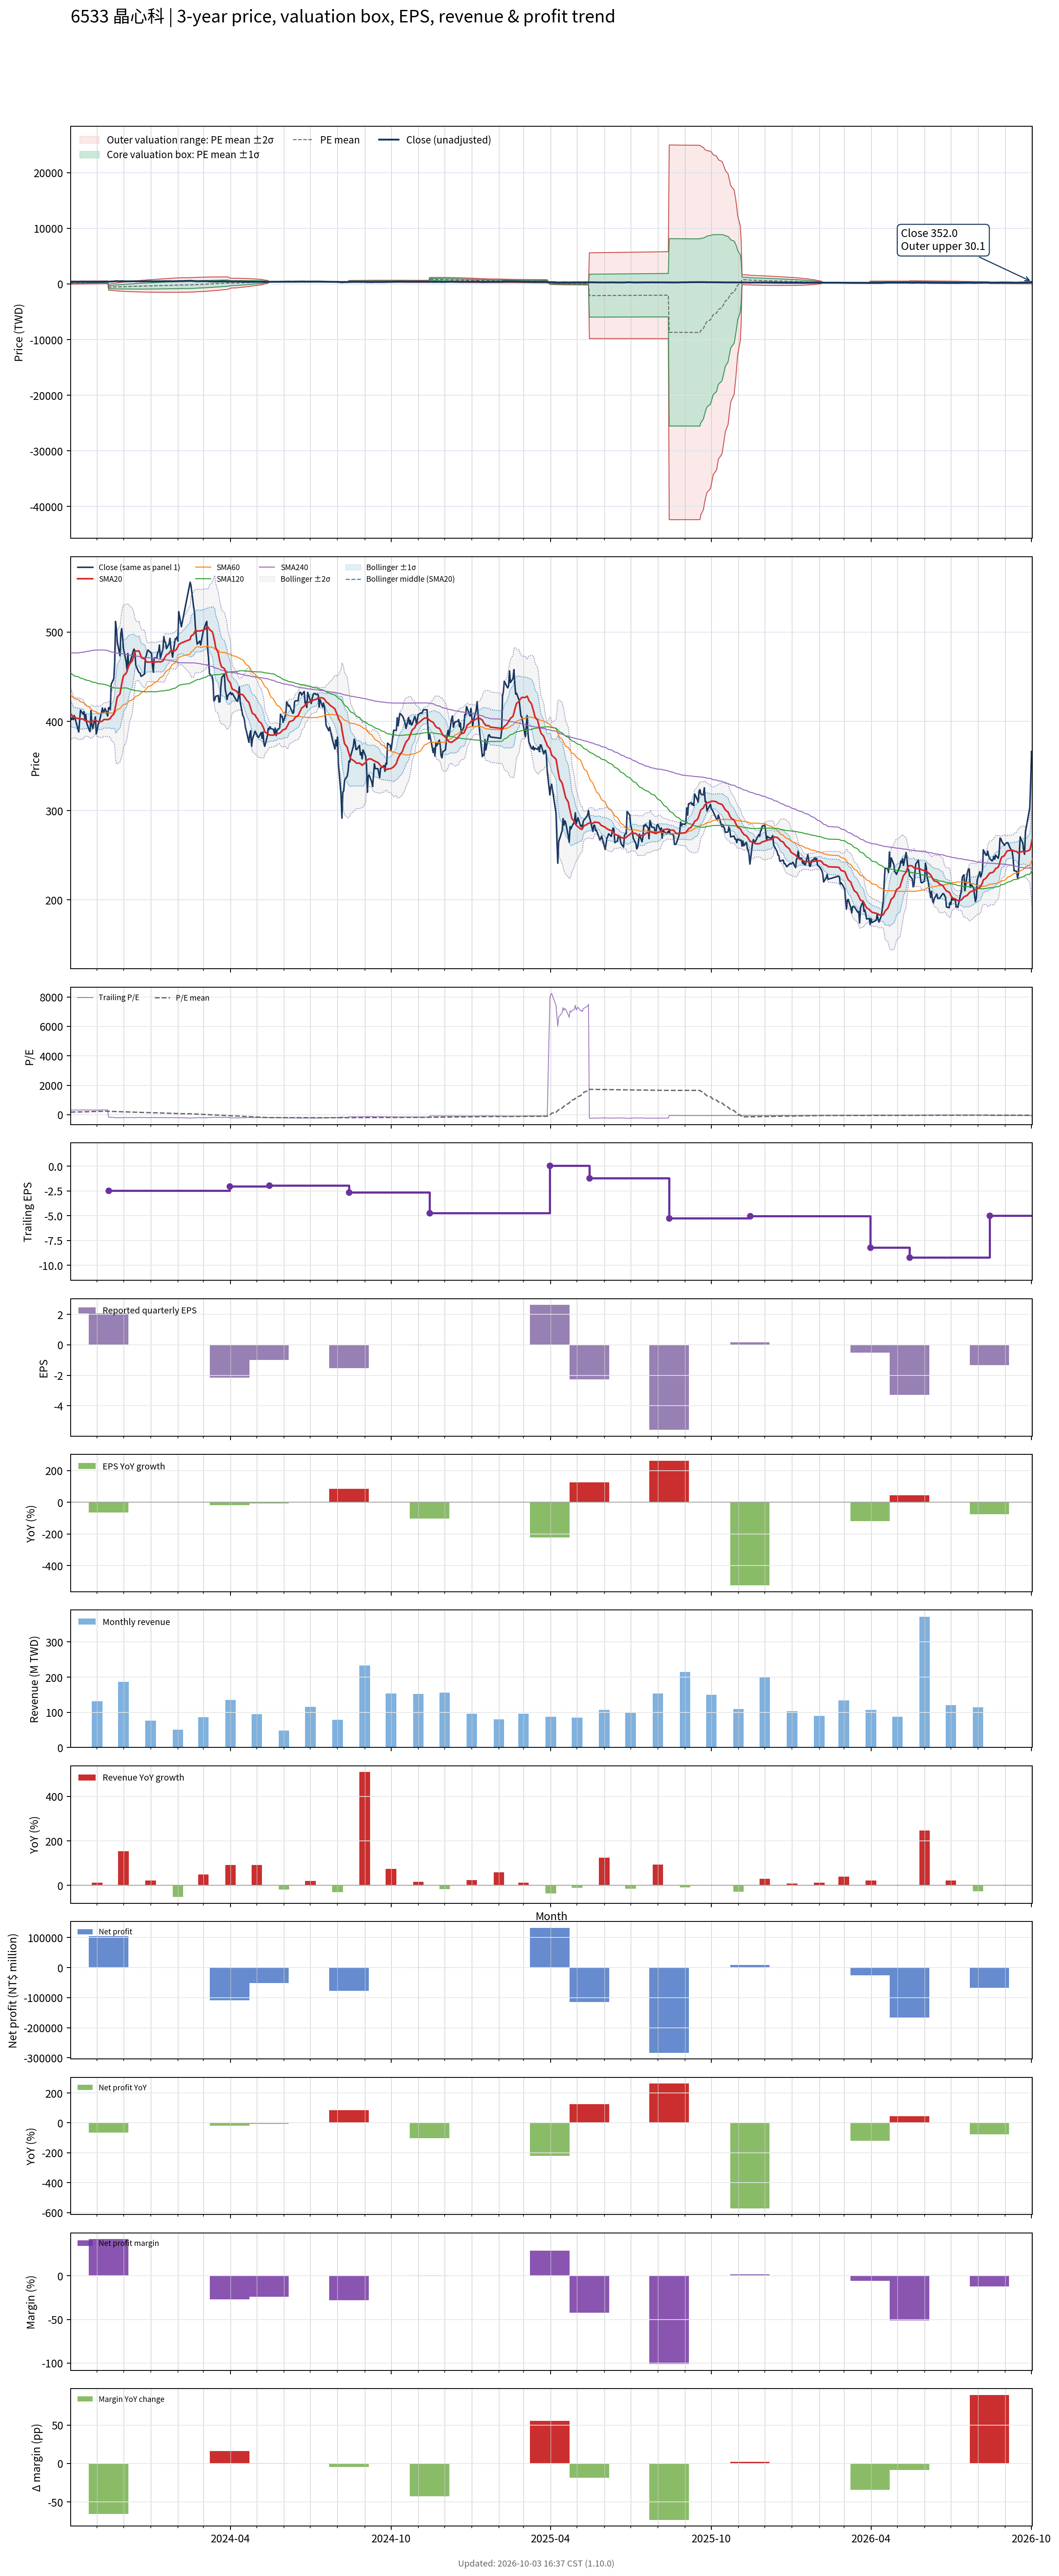

The data file committed next to this chart (first rows):
# chart-version: skill-stock-dynamic-val…
date, close, available_date, period_end, eps, ttm_eps, pe, pe_mean, pe_std, price_m2, price_m1, price_mean, price_p1, price_p2, forward_eps, forward_pe, forward_pe_mean, forward_pe_std, forward_price_m2, forward_price_m1, forward_price_mean, forward_price_p1, forward_price_p2, sma20
2023-10-02, 404, 2023-08-14, 2023-06-30, -0.83, 1.24, 325.8, 180.2, 103.2, -32.5, 95.48, 223.5, 351.4, 479.4, , , , , , , , , , 408.4
2023-10-03, 402, 2023-08-14, 2023-06-30, -0.83, 1.24, 324.2, 182.3, 103.6, -30.77, 97.64, 226.1, 354.5, 482.9, , , , , , , , , , 407.2
2023-10-04, 404, 2023-08-14, 2023-06-30, -0.83, 1.24, 325.8, 184.4, 103.9, -28.96, 99.86, 228.7, 357.5, 486.3, , , , , , , , , , 406.1
2023-10-05, 402, 2023-08-14, 2023-06-30, -0.83, 1.24, 324.2, 186.5, 104.1, -26.93, 102.2, 231.3, 360.4, 489.5, , , , , , , , , , 404.8
2023-10-06, 406.5, 2023-08-14, 2023-06-30, -0.83, 1.24, 327.8, 188.7, 104.4, -24.89, 104.5, 234, 363.4, 492.8, , , , , , , , , , 404.3
2023-10-11, 388, 2023-08-14, 2023-06-30, -0.83, 1.24, 312.9, 190.7, 104.4, -22.55, 106.9, 236.4, 365.9, 495.4, , , , , , , , , , 403
2023-10-12, 400, 2023-08-14, 2023-06-30, -0.83, 1.24, 322.6, 192.8, 104.5, -20.2, 109.4, 239, 368.7, 498.3, , , , , , , , , , 403
2023-10-13, 412.5, 2023-08-14, 2023-06-30, -0.83, 1.24, 332.7, 195, 104.7, -17.9, 111.9, 241.7, 371.6, 501.4, , , , , , , , , , 402.8
2023-10-16, 408, 2023-08-14, 2023-06-30, -0.83, 1.24, 329, 197.1, 104.7, -15.33, 114.6, 244.4, 374.3, 504.2, , , , , , , , , , 402.5
2023-10-17, 411, 2023-08-14, 2023-06-30, -0.83, 1.24, 331.5, 199.3, 104.8, -12.68, 117.2, 247.2, 377.1, 507, , , , , , , , , , 401.8
2023-10-18, 402.5, 2023-08-14, 2023-06-30, -0.83, 1.24, 324.6, 201.5, 104.7, -9.715, 120.1, 249.8, 379.6, 509.4, , , , , , , , , , 400.8
2023-10-19, 407.5, 2023-08-14, 2023-06-30, -0.83, 1.24, 328.6, 203.7, 104.5, -6.606, 123, 252.6, 382.2, 511.8, , , , , , , , , , 400.5
2023-10-20, 398.5, 2023-08-14, 2023-06-30, -0.83, 1.24, 321.4, 205.9, 104.3, -3.279, 126, 255.3, 384.5, 513.8, , , , , , , , , , 400.4
2023-10-23, 390, 2023-08-14, 2023-06-30, -0.83, 1.24, 314.5, 207.9, 103.9, 0.2139, 129, 257.9, 386.7, 515.5, , , , , , , , , , 399.6
2023-10-24, 388.5, 2023-08-14, 2023-06-30, -0.83, 1.24, 313.3, 210, 103.5, 3.789, 132.1, 260.4, 388.7, 517.1, , , , , , , , , , 398.8
2023-10-25, 412, 2023-08-14, 2023-06-30, -0.83, 1.24, 332.3, 212.2, 103.2, 7.19, 135.2, 263.2, 391.2, 519.2, , , , , , , , , , 399.6
2023-10-26, 396, 2023-08-14, 2023-06-30, -0.83, 1.24, 319.4, 214.4, 102.8, 11, 138.4, 265.8, 393.2, 520.7, , , , , , , , , , 399.8
2023-10-27, 392, 2023-08-14, 2023-06-30, -0.83, 1.24, 316.1, 216.5, 102.2, 14.99, 141.7, 268.5, 395.2, 521.9, , , , , , , , , , 400
2023-10-30, 405, 2023-08-14, 2023-06-30, -0.83, 1.24, 326.6, 218.7, 101.7, 18.92, 145, 271.2, 397.3, 523.4, , , , , , , , , , 401.3
2023-10-31, 386, 2023-08-14, 2023-06-30, -0.83, 1.24, 311.3, 220.8, 101, 23.18, 148.5, 273.8, 399, 524.3, , , , , , , , , , 400.8
2023-11-01, 389.5, 2023-08-14, 2023-06-30, -0.83, 1.24, 314.1, 222.9, 100.3, 27.49, 151.9, 276.3, 400.8, 525.2, , , , , , , , , , 400.1
2023-11-02, 396.5, 2023-08-14, 2023-06-30, -0.83, 1.24, 319.8, 225, 99.63, 31.93, 155.5, 279, 402.5, 526.1, , , , , , , , , , 399.8
2023-11-03, 398, 2023-08-14, 2023-06-30, -0.83, 1.24, 321, 227.2, 98.87, 36.49, 159.1, 281.7, 404.3, 526.9, , , , , , , , , , 399.5
2023-11-06, 410, 2023-08-14, 2023-06-30, -0.83, 1.24, 330.6, 229.4, 98.13, 41.1, 162.8, 284.5, 406.1, 527.8, , , , , , , , , , 399.9
2023-11-07, 415, 2023-08-14, 2023-06-30, -0.83, 1.24, 334.7, 231.2, 98.08, 43.45, 165.1, 286.7, 408.3, 529.9, , , , , , , , , , 400.3
2023-11-08, 410.5, 2023-08-14, 2023-06-30, -0.83, 1.24, 331, 232.9, 97.98, 45.85, 167.3, 288.8, 410.3, 531.8, , , , , , , , , , 401.4
2023-11-09, 411, 2023-08-14, 2023-06-30, -0.83, 1.24, 331.5, 234.6, 97.91, 48.13, 169.5, 290.9, 412.3, 533.8, , , , , , , , , , 402
2023-11-10, 414.5, 2023-08-14, 2023-06-30, -0.83, 1.24, 334.3, 236.3, 97.84, 50.43, 171.7, 293.1, 414.4, 535.7, , , , , , , , , , 402.1
2023-11-13, 406, 2023-08-14, 2023-06-30, -0.83, 1.24, 327.4, 237.9, 97.77, 52.54, 173.8, 295, 416.3, 537.5, , , , , , , , , , 402
2023-11-14, 415, 2023-11-14, 2023-09-30, 2.05, -2.48, -167.3, 235.4, 104.1, -67.17, -325.5, -583.7, -842, -1100, , , , , , , , , , 402.2
2023-11-15, 415.5, 2023-11-14, 2023-09-30, 2.05, -2.48, -167.5, 232.8, 110.1, -31.07, -304.2, -577.4, -850.5, -1124, , , , , , , , , , 402.9
2023-11-16, 413, 2023-11-14, 2023-09-30, 2.05, -2.48, -166.5, 230.2, 115.7, 3.075, -284, -571, -858, -1145, , , , , , , , , , 403.1
2023-11-17, 441.5, 2023-11-14, 2023-09-30, 2.05, -2.48, -178, 227.6, 121.3, 37.48, -263.4, -564.4, -865.3, -1166, , , , , , , , , , 405.3
2023-11-20, 448, 2023-11-14, 2023-09-30, 2.05, -2.48, -180.6, 224.9, 126.7, 70.85, -243.4, -557.7, -871.9, -1186, , , , , , , , , , 408.2
2023-11-21, 466, 2023-11-14, 2023-09-30, 2.05, -2.48, -187.9, 222.1, 132, 104.1, -223.3, -550.7, -878.2, -1206, , , , , , , , , , 412.1
2023-11-22, 512, 2023-11-14, 2023-09-30, 2.05, -2.48, -206.5, 219.1, 137.5, 138.7, -202.4, -543.5, -884.5, -1226, , , , , , , , , , 417.1
2023-11-23, 503, 2023-11-14, 2023-09-30, 2.05, -2.48, -202.8, 216.3, 142.7, 171.3, -182.5, -536.3, -890.1, -1244, , , , , , , , , , 422.4
2023-11-24, 489, 2023-11-14, 2023-09-30, 2.05, -2.48, -197.2, 213.4, 147.4, 202, -163.6, -529.3, -894.9, -1261, , , , , , , , , , 427.2
2023-11-27, 473.5, 2023-11-14, 2023-09-30, 2.05, -2.48, -190.9, 210.7, 151.9, 230.8, -145.8, -522.4, -899, -1276, , , , , , , , , , 430.7
2023-11-28, 498, 2023-11-14, 2023-09-30, 2.05, -2.48, -200.8, 207.8, 156.3, 260, -127.7, -515.3, -903, -1291, , , , , , , , , , 436.3
2023-11-29, 504, 2023-11-14, 2023-09-30, 2.05, -2.48, -203.2, 204.9, 160.7, 288.6, -109.8, -508.2, -906.6, -1305, , , , , , , , , , 442
2023-11-30, 493.5, 2023-11-14, 2023-09-30, 2.05, -2.48, -199, 202.1, 164.7, 315.9, -92.66, -501.2, -909.7, -1318, , , , , , , , , , 446.9
2023-12-01, 481.5, 2023-11-14, 2023-09-30, 2.05, -2.48, -194.2, 199.4, 168.5, 341.6, -76.43, -494.4, -912.4, -1330, , , , , , , , , , 451
2023-12-04, 467, 2023-11-14, 2023-09-30, 2.05, -2.48, -188.3, 196.7, 172.1, 365.9, -60.93, -487.8, -914.7, -1342, , , , , , , , , , 453.9
2023-12-05, 458, 2023-11-14, 2023-09-30, 2.05, -2.48, -184.7, 194, 175.5, 389.5, -45.81, -481.1, -916.5, -1352, , , , , , , , , , 456
2023-12-06, 476, 2023-11-14, 2023-09-30, 2.05, -2.48, -191.9, 191.2, 179, 413.6, -30.26, -474.2, -918, -1362, , , , , , , , , , 459.3
2023-12-07, 462.5, 2023-11-14, 2023-09-30, 2.05, -2.48, -186.5, 188.4, 182.2, 436.6, -15.31, -467.3, -919.2, -1371, , , , , , , , , , 461.9
2023-12-08, 464, 2023-11-14, 2023-09-30, 2.05, -2.48, -187.1, 185.6, 185.4, 459.4, -0.4321, -460.3, -920.1, -1380, , , , , , , , , , 464.4
2023-12-11, 475, 2023-11-14, 2023-09-30, 2.05, -2.48, -191.5, 182.7, 188.6, 482.1, 14.45, -453.2, -920.8, -1388, , , , , , , , , , 467.8
2023-12-12, 478.5, 2023-11-14, 2023-09-30, 2.05, -2.48, -192.9, 179.9, 191.6, 504.5, 29.21, -446, -921.3, -1397, , , , , , , , , , 471
2023-12-13, 481, 2023-11-14, 2023-09-30, 2.05, -2.48, -194, 177, 194.6, 526.4, 43.72, -439, -921.7, -1404, , , , , , , , , , 474.2
2023-12-14, 479, 2023-11-14, 2023-09-30, 2.05, -2.48, -193.1, 174.2, 197.5, 547.7, 57.88, -432, -921.8, -1412, , , , , , , , , , 477.6
2023-12-15, 463, 2023-11-14, 2023-09-30, 2.05, -2.48, -186.7, 171.5, 200.2, 567.9, 71.34, -425.2, -921.8, -1418, , , , , , , , , , 478.6
2023-12-18, 456, 2023-11-14, 2023-09-30, 2.05, -2.48, -183.9, 168.8, 202.8, 587.4, 84.41, -418.6, -921.6, -1425, , , , , , , , , , 479
2023-12-19, 454.5, 2023-11-14, 2023-09-30, 2.05, -2.48, -183.3, 166.1, 205.3, 606.5, 97.26, -412, -921.2, -1430, , , , , , , , , , 478.4
2023-12-20, 454, 2023-11-14, 2023-09-30, 2.05, -2.48, -183.1, 163.4, 207.8, 625.3, 110, -405.3, -920.6, -1436, , , , , , , , , , 475.6
2023-12-21, 450.5, 2023-11-14, 2023-09-30, 2.05, -2.48, -181.7, 160.8, 210.1, 643.6, 122.4, -398.8, -919.9, -1441, , , , , , , , , , 472.9
2023-12-22, 451, 2023-11-14, 2023-09-30, 2.05, -2.48, -181.9, 158.2, 212.5, 661.5, 134.7, -392.2, -919.1, -1446, , , , , , , , , , 471
2023-12-25, 453, 2023-11-14, 2023-09-30, 2.05, -2.48, -182.7, 155.5, 214.7, 679.4, 146.9, -385.6, -918.1, -1451, , , , , , , , , , 470
... 670 more rows
